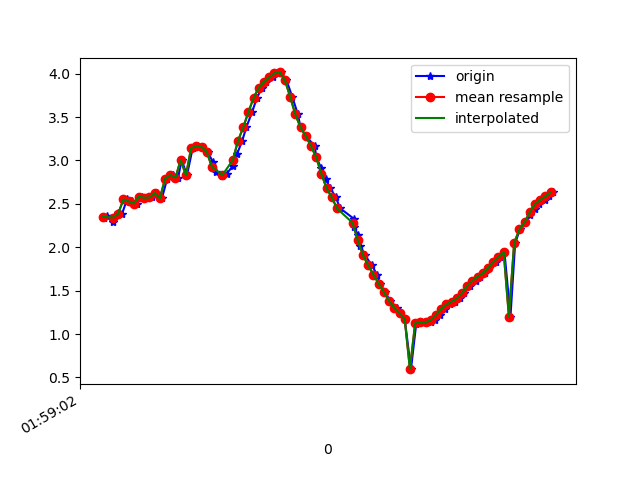

Data behind this chart, as committed beside it:
1617760742405, 456379037670926, 2.33636, -2.1345778, 9.274967
1617760742419, 456379056901696, 2.365, -2.12, 9.271
1617760742440, 456379076132466, 2.296, -2.17, 9.277
1617760742459, 456379095363236, 2.39, -2.151, 9.258
1617760742475, 456379114594006, 2.386, -2.15, 9.259
1617760742494, 456379133824776, 2.552, -2.228, 9.196
1617760742513, 456379153190525, 2.529, -2.222, 9.204
1617760742532, 456379172421295, 2.504, -2.318, 9.187
1617760742551, 456379191652065, 2.585, -2.331, 9.161
1617760742571, 456379210882835, 2.571, -2.382, 9.152
1617760742590, 456379230113605, 2.574, -2.616, 9.087
1617760742608, 456379249344375, 2.624, -2.747, 9.034
1617760742628, 456379268575145, 2.564, -3.118, 8.93
1617760742648, 456379287805915, 2.788, -3.901, 8.547
1617760742672, 456379307036685, 2.834, -4.77, 8.078
1617760742690, 456379326267455, 2.802, -5.841, 7.354
1617760742704, 456379345498225, 3.007, -7.052, 6.105
1617760742724, 456379364728995, 2.829, -7.704, 5.356
1617760742746, 456379383959765, 3.142, -8.817, 2.904
1617760742762, 456379403190535, 3.169, -9.236, 0.8314
1617760742780, 456379422421305, 3.156, -9.224, -0.9974
1617760742804, 456379441652075, 3.098, -8.956, -2.497
1617760742824, 456379460882845, 2.98, -8.654, -3.502
1617760742837, 456379480113615, 2.87, -8.492, -3.962
1617760742860, 456379499344385, 2.82, -8.468, -4.047
1617760742876, 456379518575155, 2.845, -8.503, -3.956
1617760742900, 456379537805925, 2.936, -8.509, -3.874
1617760742916, 456379557036695, 3.072, -8.447, -3.906
1617760742936, 456379576267465, 3.225, -8.342, -4.005
1617760742952, 456379595498235, 3.382, -8.255, -4.057
1617760742974, 456379614729005, 3.557, -8.21, -3.998
1617760742993, 456379633959775, 3.724, -8.244, -3.769
1617760743012, 456379653190545, 3.839, -8.374, -3.344
1617760743028, 456379672421315, 3.906, -8.555, -2.755
1617760743053, 456379691652085, 3.958, -8.726, -2.055
1617760743069, 456379710882855, 4.005, -8.862, -1.211
1617760743085, 456379730113625, 4.014, -8.936, -0.268
1617760743106, 456379749344395, 3.926, -8.957, 0.6345
1617760743128, 456379768575165, 3.736, -8.934, 1.502
1617760743150, 456379787805935, 3.531, -8.827, 2.377
1617760743160, 456379807036705, 3.38, -8.638, 3.163
1617760743180, 456379826267475, 3.281, -8.448, 3.728
1617760743215, 456379845498245, 3.166, -8.328, 4.082
1617760743220, 456379864729015, 3.039, -8.236, 4.356
1617760743240, 456379883959785, 2.91, -8.108, 4.672
1617760743256, 456379903190555, 2.785, -7.901, 5.085
1617760743275, 456379922421325, 2.679, -7.596, 5.582
1617760743295, 456379941652095, 2.575, -7.184, 6.148
1617760743313, 456379960882865, 2.447, -6.681, 6.739
1617760743365, 456379980113635, 2.328, -6.152, 7.264
1617760743366, 456379999344405, 2.235, -5.703, 7.65
1617760743381, 456380018575175, 2.137, -5.368, 7.916
1617760743389, 456380037805945, 2.02, -5.118, 8.109
1617760743408, 456380057036715, 1.906, -4.832, 8.31
1617760743434, 456380076267485, 1.79, -4.412, 8.566
1617760743454, 456380095498255, 1.683, -3.849, 8.854
1617760743465, 456380114729025, 1.581, -3.19, 9.13
1617760743484, 456380133959795, 1.483, -2.401, 9.385
1617760743505, 456380153190565, 1.381, -1.563, 9.575
1617760743530, 456380172421335, 1.302, -0.8138, 9.679
1617760743541, 456380191652105, 1.238, -0.2145, 9.719
... 31 more rows
